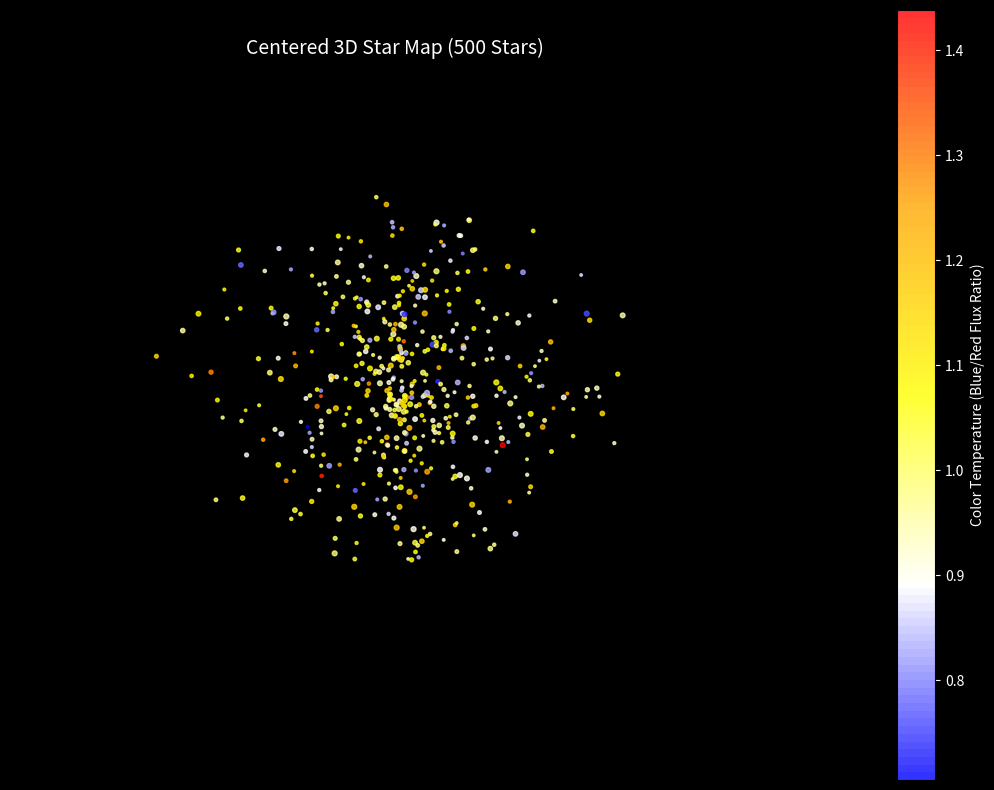

Here is the Python script that generated this plot:
import matplotlib.pyplot as plt
import numpy as np
from matplotlib.colors import LinearSegmentedColormap
from PIL import Image
from mpl_toolkits.mplot3d import Axes3D

# Generar datos simulados
def generate_mock_data(num_stars=500):
    np.random.seed(42)  # For reproducibility
    return {
        'source_id': np.arange(num_stars),
        'ra': np.random.uniform(0, 360, num_stars),  # Rango más amplio
        'dec': np.random.uniform(-90, 90, num_stars),  # Rango más amplio
        'bp_rp': np.random.uniform(-0.5, 2, num_stars),
        'phot_g_mean_mag': np.random.uniform(3, 6, num_stars),
    }

def mock_process_spectra(num_stars=500, num_wavelengths=600):
    # Generar datos espectrales simulados
    return np.random.rand(num_stars, num_wavelengths)

def calculate_color_temperature(spectra):
    blue_flux = np.mean(spectra[:, 100:150], axis=1)  # ~400-450 nm
    red_flux = np.mean(spectra[:, 450:500], axis=1)   # ~750-800 nm
    return blue_flux / red_flux

def galactic_coordinates(ra, dec):
    # Aproximación simple para conversión de coordenadas ecuatoriales a galácticas
    # Nota: Esta es una aproximación cruda y no precisa para uso real
    l = (ra + 123.932) % 360
    b = dec
    return l, b

# Función para crear el mapa estelar en 3D

def create_3d_starmap(stars, spectra):
    fig = plt.figure(figsize=(12, 8))
    ax = fig.add_subplot(111, projection='3d')

    # Coordenadas galácticas distribuidas esféricamente
    l, b = galactic_coordinates(stars['ra'], stars['dec'])
    r = np.random.uniform(1, 10, size=len(l))  # Distancias aleatorias
    x = r * np.cos(np.radians(b)) * np.cos(np.radians(l))
    y = r * np.cos(np.radians(b)) * np.sin(np.radians(l))
    z = r * np.sin(np.radians(b))

    # Calcular el centro exacto de la distribución de estrellas
    center_x, center_y, center_z = np.mean(x), np.mean(y), np.mean(z)

    # Tamaños y temperaturas de color de las estrellas
    sizes = 50 * 10**(-stars['phot_g_mean_mag']/5)
    color_temp = calculate_color_temperature(spectra)

    # Paleta de colores realista para las temperaturas de color
    colors = ['blue', 'white', 'yellow', 'orange', 'red']
    cmap = LinearSegmentedColormap.from_list('star_cmap', colors, N=100)

    scatter = ax.scatter(x, y, z, s=sizes, c=color_temp, cmap=cmap, alpha=0.8)

    # Configuración del fondo negro
    ax.set_facecolor('black')
    fig.patch.set_facecolor('black')
    ax.grid(False)
    
    # Ocultar ejes
    ax.set_axis_off()

    # Centrar la vista en las estrellas
    max_range = np.array([x.max()-x.min(), y.max()-y.min(), z.max()-z.min()]).max() / 2.0
    ax.set_xlim(center_x - max_range, center_x + max_range)
    ax.set_ylim(center_y - max_range, center_y + max_range)
    ax.set_zlim(center_z - max_range, center_z + max_range)

    # Ajustar la posición de la cámara
    ax.view_init(elev=20, azim=45)
    ax.dist = 8  # Ajusta este valor para acercar o alejar la cámara

    # Añadir título
    ax.text2D(0.5, 0.95, f'Centered 3D Star Map ({len(stars["source_id"])} Stars)', 
              transform=ax.transAxes, color='white', fontsize=14, 
              horizontalalignment='center', verticalalignment='center')

    # Colorbar
    cbar = fig.colorbar(scatter, ax=ax, pad=0.1)
    cbar.set_label('Color Temperature (Blue/Red Flux Ratio)', color='white')
    cbar.ax.yaxis.set_tick_params(color='white')
    plt.setp(plt.getp(cbar.ax.axes, 'yticklabels'), color='white')

    plt.tight_layout()
    plt.show()

# Ejecución principal
num_stars = 500
stars = generate_mock_data(num_stars)
spectra = mock_process_spectra(num_stars)
create_3d_starmap(stars, spectra)
plt.xlim(175, 200)
